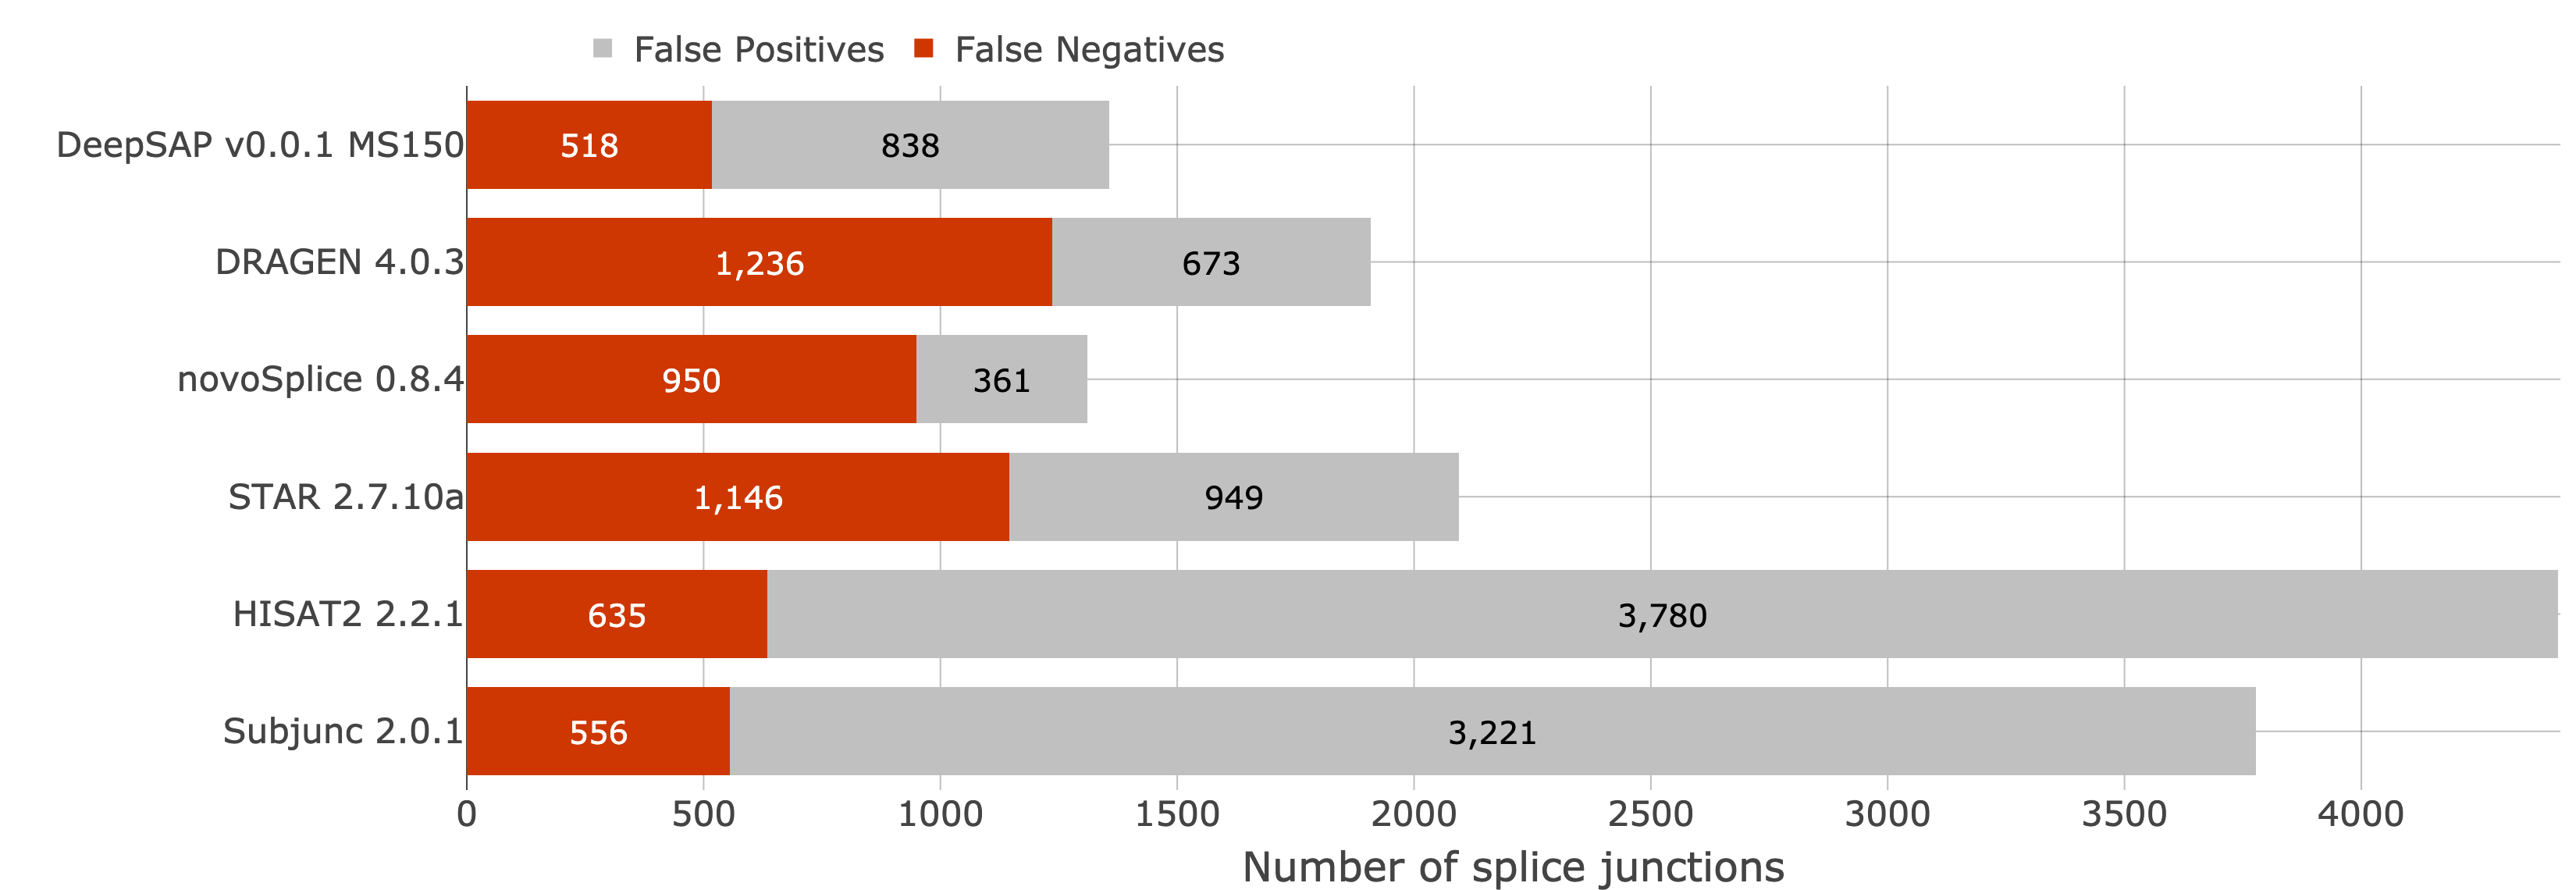

Source data for this figure (header and first rows):
Run, Dataset, RUN_ID, Study, Species, Rate, Replicate, TP_splice, FN_splice, FP_splice
DRAGEN 4.0.3 default, human T1 R1, DRAGEN 4.0.3 default SimBA_human_t1, SimBA, human, T1, 1, 55758, 1236, 673
DeepSAP MS150, human T1 R1, DeepSAP v0.0.1 MS150 SimBA_human_t1, SimBA, human, T1, 1, 56476, 518, 838
HISAT2 2.2.1 default, human T1 R1, HISAT2 2.2.1 default SimBA_human_t1, SimBA, human, T1, 1, 56359, 635, 3780
STAR 2.7.10a default, human T1 R1, STAR 2.7.10a default SimBA_human_t1, SimBA, human, T1, 1, 55848, 1146, 949
Subjunc 2.0.1 default, human T1 R1, Subjunc 2.0.1 default SimBA_human_t1, SimBA, human, T1, 1, 56438, 556, 3221
novoSplice 0.8.4 default, human T1 R1, novoSplice 0.8.4 default SimBA_human_t1, SimBA, human, T1, 1, 56044, 950, 361
